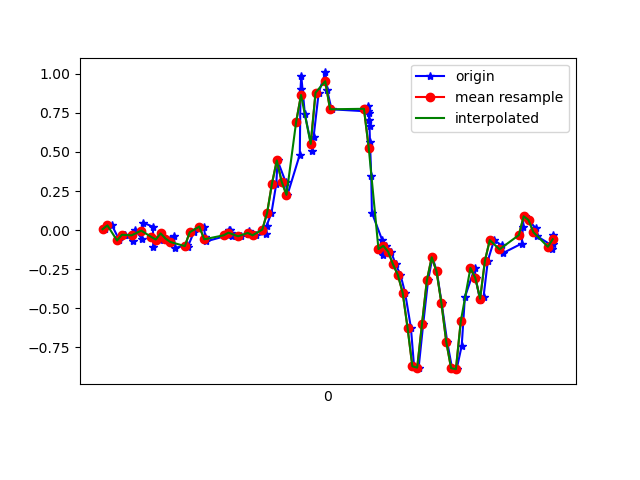

Source data for this figure (header and first rows):
1617668529930, 364166628861435, 0.0055785403, 0.34277305, -0.03899836
1617668529959, 364166647875899, 0.03001, 0.2524, 0.03675
1617668529990, 364166666915147, -0.0665, -0.02497, -0.00479
1617668530010, 364166685929627, -0.02863, 0.2511, 0.02331
1617668530014, 364166704968875, -0.03107, -0.2889, 0.0563
1617668530046, 364166723983355, -0.06895, 0.04834, 0.004984
1617668530054, 364166743056171, 0.001913, -0.1484, 0.05996
1617668530082, 364166762098411, -0.05429, 0.02634, -0.009677
1617668530088, 364166781115819, 0.04712, 0.2304, -0.003568
1617668530128, 364166800158059, 0.02146, -0.3451, 0.03553
1617668530130, 364166819175531, -0.1068, -0.05185, -0.03045
1617668530159, 364166838208875, -0.06039, 0.06788, 0.0172
1617668530163, 364166857225739, -0.0213, -0.2644, 0.00254
1617668530197, 364166876267403, -0.05429, 0.08743, -0.03778
1617668530215, 364166895309067, -0.0384, -0.1044, 0.01964
1617668530219, 364166914325931, -0.1142, -0.13, -0.05122
1617668530269, 364166933367595, -0.09705, 0.2902, -0.05244
1617668530272, 364166952390251, -0.108, -0.05185, -0.01456
1617668530297, 364166971430923, -0.01397, -0.2253, -0.009677
1617668530339, 364166990446827, 0.02268, 0.052, -0.03289
1617668530344, 364167009487531, -0.04573, 0.07033, -0.01945
1617668530347, 364167028528203, -0.07261, 0.04467, -0.00479
1617668530439, 364167047544075, -0.03352, 0.04467, 0.001319
1617668530442, 364167066566859, 0.003135, 0.05444, 0.004984
1617668530447, 364167085606795, 0.003135, 0.06178, -0.001125
1617668530450, 364167104621899, -0.01886, 0.06055, -0.007233
1617668530453, 364167123661899, -0.02985, 0.05567, -0.003568
1617668530456, 364167142701835, -0.04085, 0.05567, 0.003762
1617668530494, 364167161708875, -0.03963, 0.05933, 0.00254
1617668530520, 364167180748555, -0.02741, 0.06422, -0.003568
1617668530525, 364167199788235, -0.005417, 0.07033, -0.00479
1617668530528, 364167218803083, -0.0213, 0.06178, -0.002346
1617668530554, 364167237842699, -0.03352, 0.04834, -0.002346
1617668530596, 364167256843979, -0.02252, 0.04101, -0.01945
1617668530598, 364167275883211, 0.02879, 0.04589, -0.07932
1617668530618, 364167294922443, 0.1106, -0.01031, -0.1514
1617668530638, 364167313936843, 0.2976, -0.207, -0.149
1617668530643, 364167332976075, 0.4454, -0.4721, -0.1257
1617668530676, 364167351990475, 0.3098, -0.791, -0.1954
1617668530684, 364167371031691, 0.2255, -1.082, -0.364
1617668530735, 364167390070923, 0.4833, -1.379, -0.5106
1617668530738, 364167409085451, 0.9036, -1.709, -0.5717
1617668530741, 364167428124747, 0.9866, -2.059, -0.5973
1617668530756, 364167447139211, 0.7423, -2.321, -0.6548
1617668530787, 364167466183691, 0.5077, -2.484, -0.7342
1617668530792, 364167485198347, 0.5957, -2.627, -0.7684
1617668530813, 364167504237771, 0.8791, -2.718, -0.7794
1617668530841, 364167523277131, 1.009, -2.749, -0.7696
1617668530848, 364167542291787, 0.8962, -2.715, -0.7843
1617668530866, 364167561333003, 0.7728, -2.641, -0.7879
1617668531016, 364167580347659, 0.7594, -2.51, -0.7476
1617668531018, 364167599387147, 0.7924, -2.329, -0.6499
1617668531020, 364167618426635, 0.7496, -2.088, -0.5558
1617668531021, 364167637441291, 0.7044, -1.798, -0.513
1617668531023, 364167656480779, 0.6641, -1.531, -0.4507
1617668531025, 364167675525259, 0.5615, -1.297, -0.3383
1617668531030, 364167694539915, 0.3489, -1.057, -0.2088
1617668531033, 364167713579403, 0.1106, -0.769, -0.1233
1617668531076, 364167732619019, -0.0665, -0.4514, -0.07443
1617668531078, 364167751633803, -0.1581, -0.1276, 0.001319
1617668531079, 364167770677771, -0.1398, 0.2365, 0.09173
... 37 more rows
